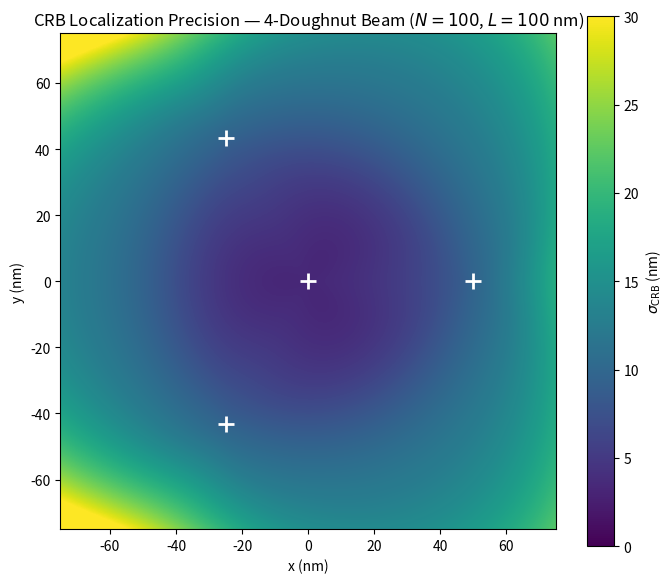
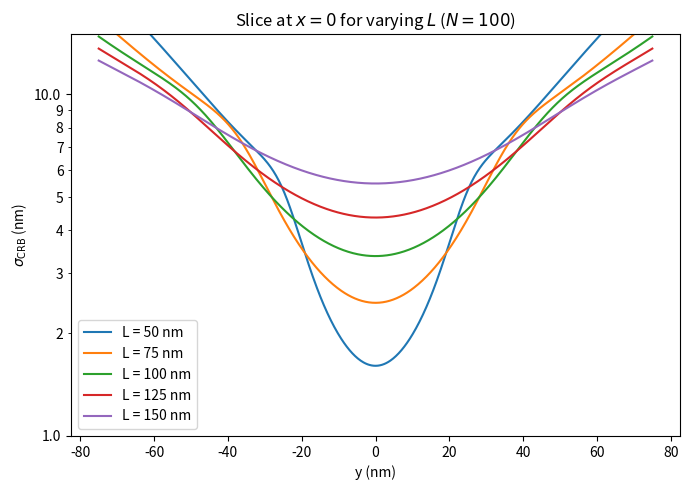

Generate these figures, in order, with matplotlib:
import numpy as np
import matplotlib
import matplotlib.pyplot as plt

# Parameters
L = 100       # nm, radius of outer beam circle
f = 300       # nm, FWHM of doughnut
N = 100      # detected photons
coeff = 4 * np.log(2) / f**2  # a = 4ln2/f^2

# Beam centers (nm)
alphas = [0, 2*np.pi/3, 4*np.pi/3]
centers = [(0.0, 0.0)] + [(L/2 * np.cos(a), L/2 * np.sin(a)) for a in alphas]

# 2D grid
n = 400
lim = 75  # nm, half-width → 150 nm total field of view
x = np.linspace(-lim, lim, n)
y = np.linspace(-lim, lim, n)
X, Y = np.meshgrid(x, y)

# Accumulate intensities and their derivatives
Is, dI_dxs, dI_dys = [], [], []
for (bx, by) in centers:
    dx = X - bx
    dy = Y - by
    u = dx**2 + dy**2
    exp_term = np.exp(-coeff * u)
    I = u * exp_term
    factor = 2 * exp_term * (1 - coeff * u)
    Is.append(I)
    dI_dxs.append(dx * factor)
    dI_dys.append(dy * factor)

S = sum(Is)
dS_dx = sum(dI_dxs)
dS_dy = sum(dI_dys)

# Fisher matrix elements
Fxx = np.zeros_like(X)
Fyy = np.zeros_like(X)
Fxy = np.zeros_like(X)

for i in range(4):
    p = Is[i] / S
    dp_dx = (dI_dxs[i] * S - Is[i] * dS_dx) / S**2
    dp_dy = (dI_dys[i] * S - Is[i] * dS_dy) / S**2
    mask = p > 0
    Fxx[mask] += dp_dx[mask]**2 / p[mask]
    Fyy[mask] += dp_dy[mask]**2 / p[mask]
    Fxy[mask] += dp_dx[mask] * dp_dy[mask] / p[mask]

Fxx *= N
Fyy *= N
Fxy *= N

# sigma_CRB = sqrt((Fxx + Fyy) / (2 * det(F)))
det_F = Fxx * Fyy - Fxy**2
sigma_CRB = np.sqrt((Fxx + Fyy) / (2 * det_F))  # nm
sigma_CRB[det_F <= 0] = np.nan

# Color plot
fig, ax = plt.subplots(figsize=(7, 6))
im = ax.imshow(
    sigma_CRB,
    origin='lower',
    extent=[-lim, lim, -lim, lim],
    cmap='viridis',
    vmin=0,
    vmax=30,
)
plt.colorbar(im, ax=ax, label=r'$\sigma_{\mathrm{CRB}}$ (nm)')
ax.set_xlabel('x (nm)')
ax.set_ylabel('y (nm)')
ax.set_title(r'CRB Localization Precision — 4-Doughnut Beam ($N=%d$, $L=%d$ nm)' % (N, L))

# Mark beam centers
for (bx, by) in centers:
    ax.plot(bx, by, 'w+', markersize=12, markeredgewidth=2)

plt.tight_layout()

# --- Slice figure: sigma_CRB along x=0 for several L values ---
def compute_sigma_crb(X, Y, L_val, f_val, N_val):
    c = 4 * np.log(2) / f_val**2
    alphas_ = [0, 2*np.pi/3, 4*np.pi/3]
    ctrs = [(0.0, 0.0)] + [(L_val/2 * np.cos(a), L_val/2 * np.sin(a)) for a in alphas_]
    Is_, dIx_, dIy_ = [], [], []
    for (bx, by) in ctrs:
        dx = X - bx;  dy = Y - by
        u = dx**2 + dy**2
        e = np.exp(-c * u)
        Is_.append(u * e)
        fac = 2 * e * (1 - c * u)
        dIx_.append(dx * fac);  dIy_.append(dy * fac)
    S_ = sum(Is_);  dSx = sum(dIx_);  dSy = sum(dIy_)
    Fxx_ = np.zeros_like(X);  Fyy_ = np.zeros_like(X);  Fxy_ = np.zeros_like(X)
    for i in range(4):
        p = Is_[i] / S_
        dpx = (dIx_[i] * S_ - Is_[i] * dSx) / S_**2
        dpy = (dIy_[i] * S_ - Is_[i] * dSy) / S_**2
        m = p > 0
        Fxx_[m] += dpx[m]**2 / p[m];  Fyy_[m] += dpy[m]**2 / p[m];  Fxy_[m] += dpx[m]*dpy[m]/p[m]
    Fxx_ *= N_val;  Fyy_ *= N_val;  Fxy_ *= N_val
    det_ = Fxx_ * Fyy_ - Fxy_**2
    sig = np.sqrt((Fxx_ + Fyy_) / (2 * det_))
    sig[det_ <= 0] = np.nan
    return sig

L_vals_slice = [50, 75, 100, 125, 150]
y_slice = np.linspace(-lim, lim, 800)
X0 = np.zeros_like(y_slice)

fig2, ax2 = plt.subplots(figsize=(7, 5))
for L_val in L_vals_slice:
    sig_slice = compute_sigma_crb(X0, y_slice, L_val, f, N)
    ax2.semilogy(y_slice, sig_slice, label=f'L = {L_val} nm')

ax2.set_xlabel('y (nm)')
ax2.set_ylabel(r'$\sigma_{\mathrm{CRB}}$ (nm)')
ax2.set_title(r'Slice at $x=0$ for varying $L$ ($N=%d$)' % N)
ax2.legend()
ax2.set_ylim(1, 15)
ax2.yaxis.set_major_formatter(matplotlib.ticker.ScalarFormatter())
ax2.yaxis.set_minor_formatter(matplotlib.ticker.ScalarFormatter())
plt.tight_layout()

plt.show()
